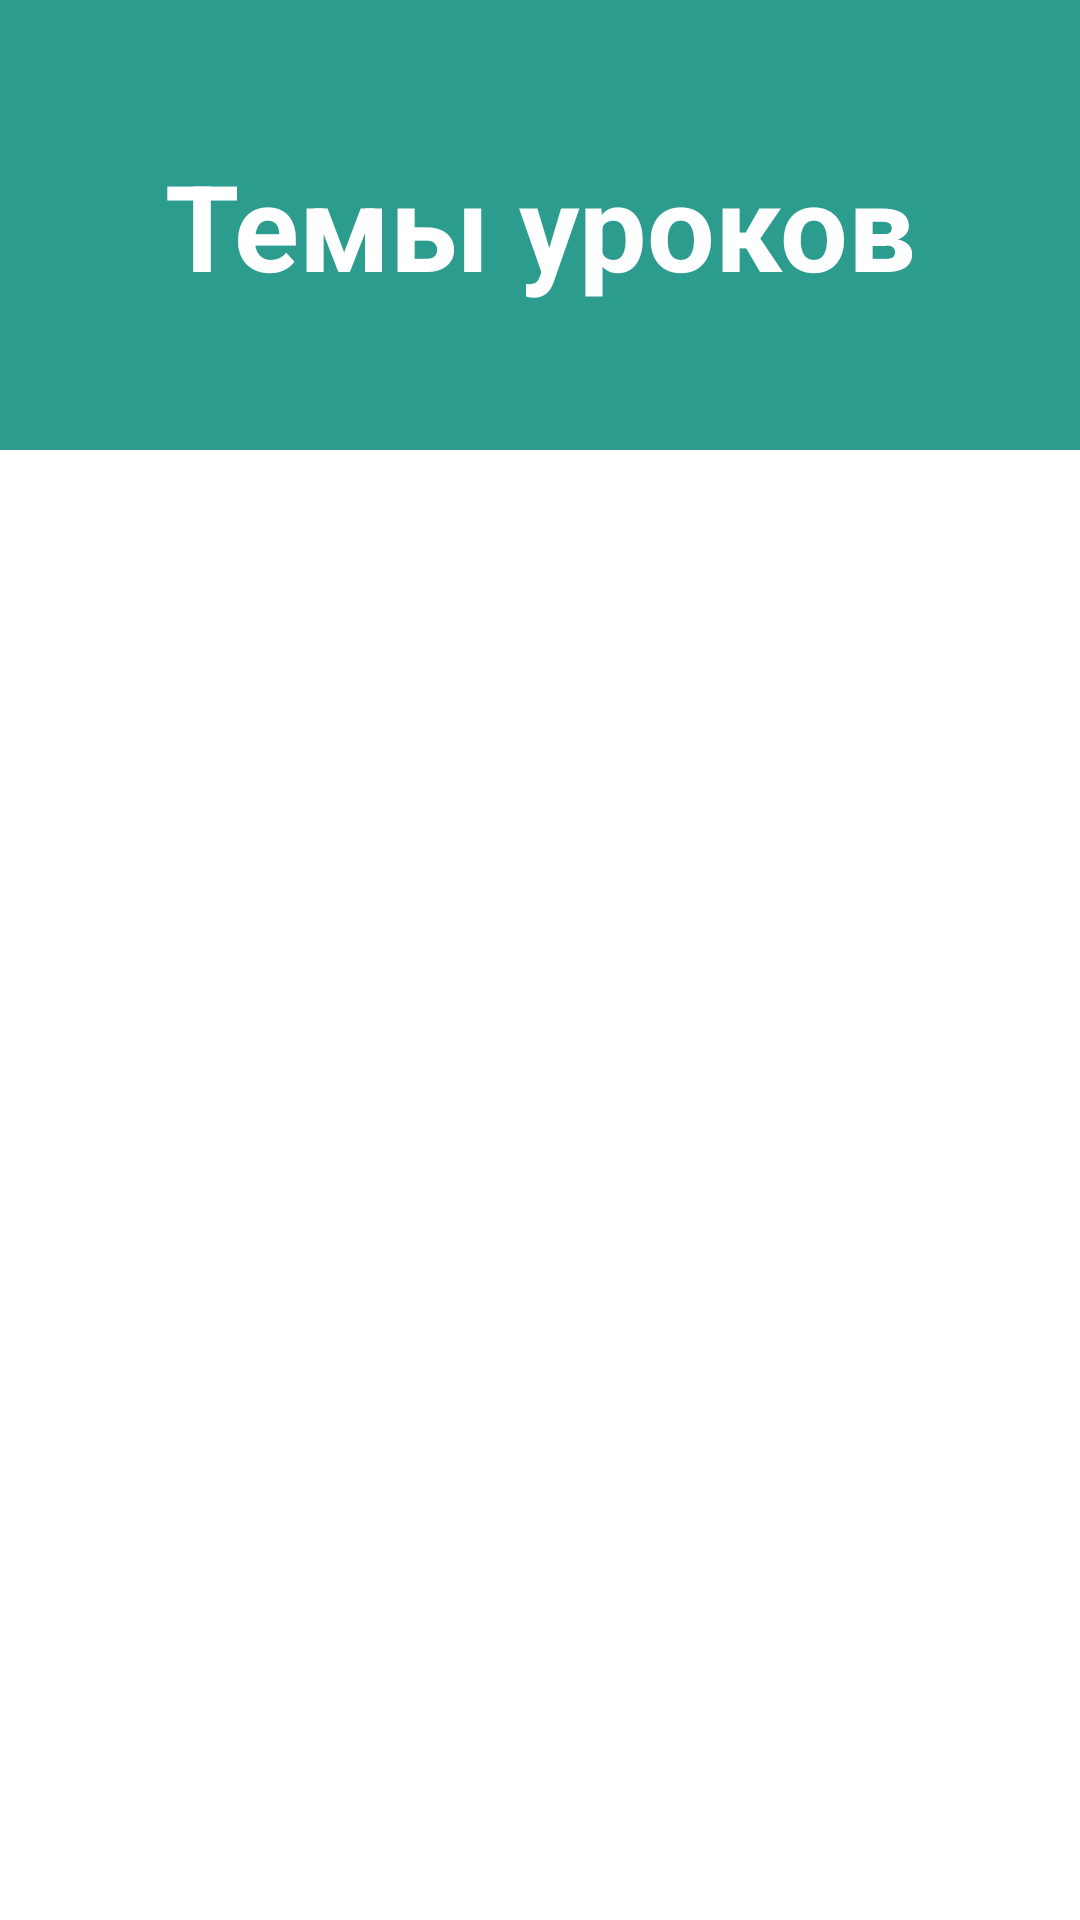

Here is an Android app screen rendered from its layout file. Give the layout XML and the strings, colors and styles it references.
<!-- AndroidManifest.xml: application theme Theme.QuizZZ -->
<!-- res/layout/activity_main.xml -->
<?xml version="1.0" encoding="utf-8"?>
<androidx.constraintlayout.widget.ConstraintLayout xmlns:android="http://schemas.android.com/apk/res/android"
    xmlns:app="http://schemas.android.com/apk/res-auto"
    xmlns:tools="http://schemas.android.com/tools"
    android:id="@+id/main"
    android:layout_width="match_parent"
    android:layout_height="match_parent"
    android:background="@color/white"
    tools:context=".MainActivity">

    <TextView
        android:id="@+id/title"
        android:layout_width="0dp"
        android:layout_height="150dp"
        android:text="@string/title"
        android:textSize="40sp"
        android:textStyle="bold"
        android:gravity="center"
        android:padding="10dp"
        android:textColor="@color/white"
        android:background="@color/turquoise_dark"
        app:layout_constraintTop_toTopOf="parent"
        app:layout_constraintStart_toStartOf="parent"
        app:layout_constraintEnd_toEndOf="parent" />

    <ListView
        android:id="@+id/listView"
        android:layout_width="0dp"
        android:layout_height="0dp"
        android:layout_marginTop="8dp"
        android:layout_marginBottom="8dp"
        android:layout_marginStart="8dp"
        android:layout_marginEnd="8dp"
        android:dividerHeight="1dp"
        app:layout_constraintTop_toBottomOf="@id/title"
        app:layout_constraintBottom_toBottomOf="parent"
        app:layout_constraintStart_toStartOf="parent"
        app:layout_constraintEnd_toEndOf="parent" />

</androidx.constraintlayout.widget.ConstraintLayout>
<!-- resources referenced by this layout -->
<resources>
  <color name="turquoise_dark">#2C9C8F</color>
  <color name="white">#FFFFFFFF</color>
  <string name="title">Темы уроков</string>
  <style name="Theme.QuizZZ" parent="Base.Theme.QuizZZ" />
  <style name="Base.Theme.QuizZZ" parent="Theme.Material3.DayNight.NoActionBar">
          
          <item name="android:windowFullscreen">true</item>
          <item name="android:windowContentOverlay">@null</item>
  
          
          <item name="android:windowTranslucentStatus">false</item>
      </style>
</resources>
